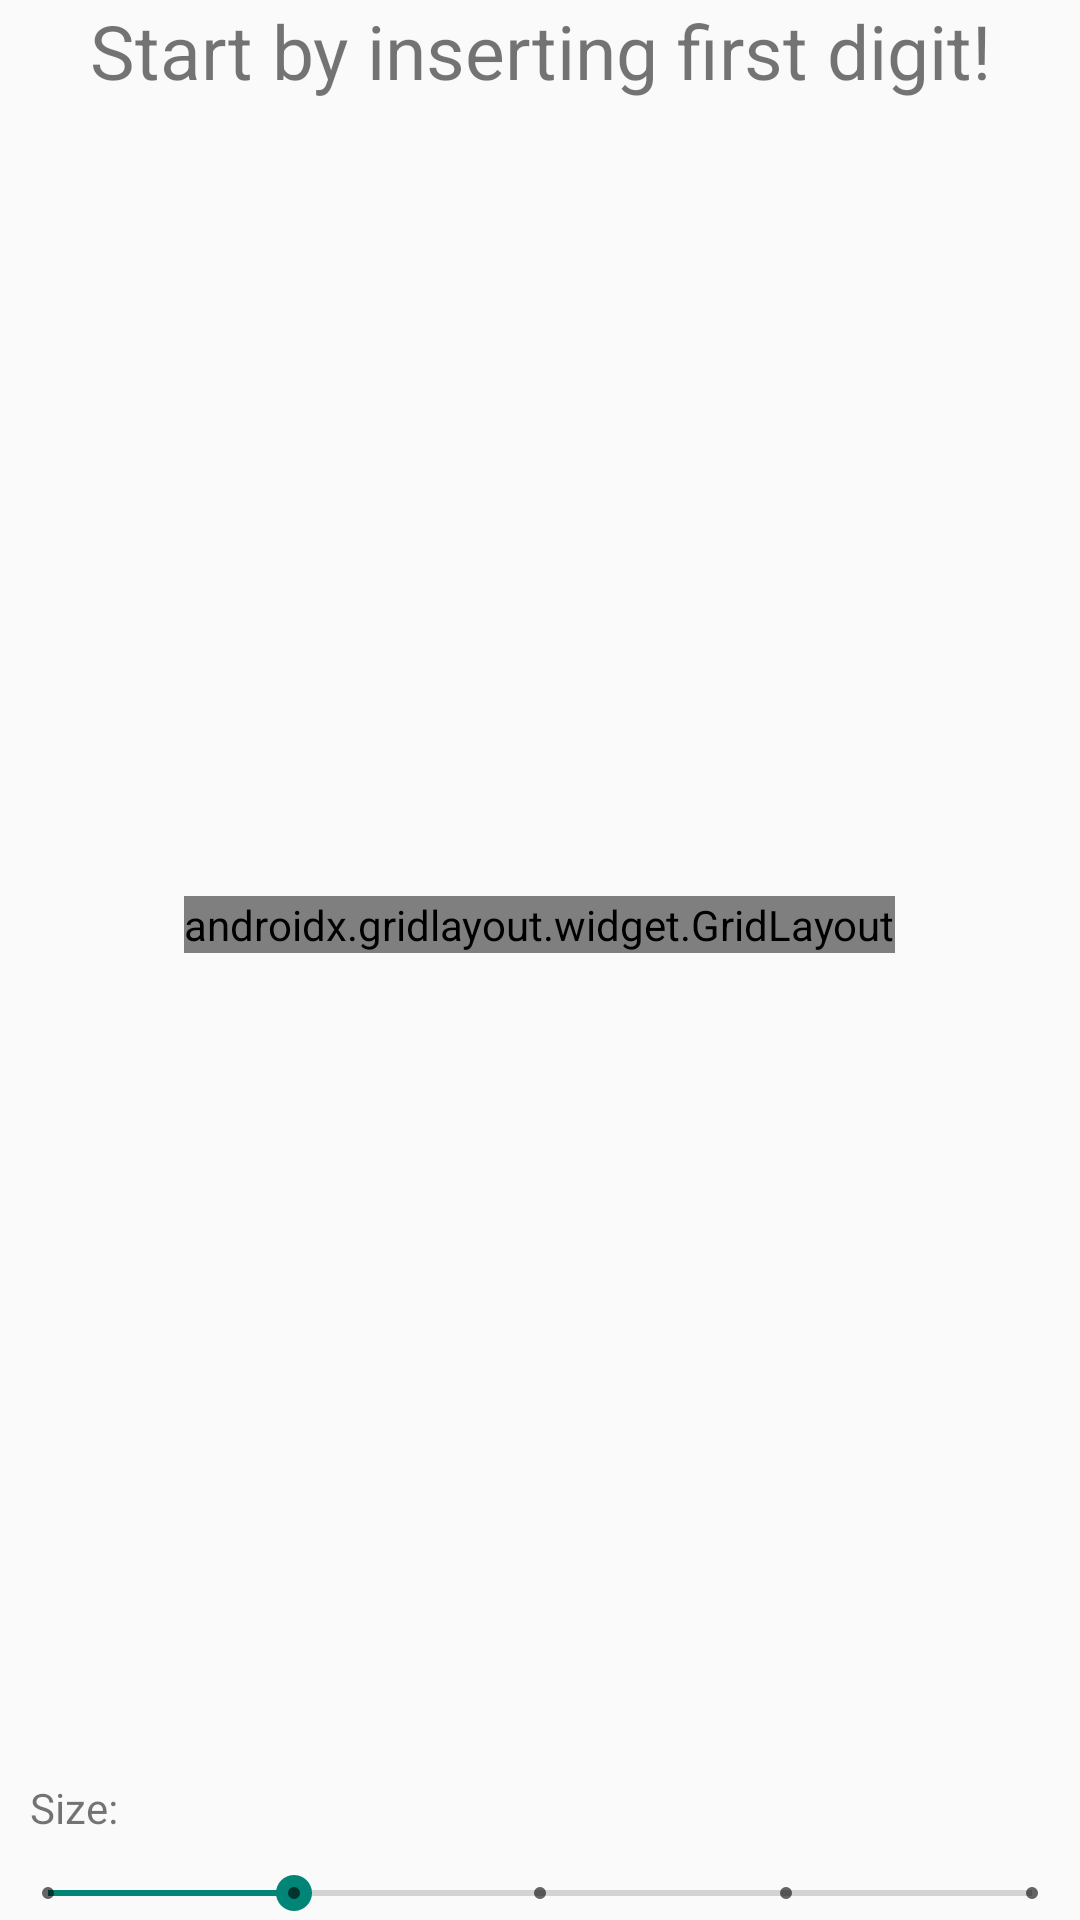

This screen was rendered from an Android layout file. Write that file and the resources it references.
<!-- AndroidManifest.xml: application theme Theme.QuickSudoku -->
<!-- res/layout/fragment_board.xml -->
<?xml version="1.0" encoding="utf-8"?>
<LinearLayout xmlns:android="http://schemas.android.com/apk/res/android"
    xmlns:app="http://schemas.android.com/apk/res-auto"
    xmlns:tools="http://schemas.android.com/tools"
    android:id="@+id/board"
    android:background="@color/qs_background"
    android:layout_width="match_parent"
    android:layout_height="match_parent"
    android:orientation="vertical"
    tools:context=".ui.board.BoardFragment">

        <TextView
            android:id="@+id/headerTextView"
            android:layout_width="match_parent"
            android:layout_height="wrap_content"
            android:layout_gravity="center"
            android:layout_weight="0"
            android:textSize="25sp"
            android:textAlignment="center"
            android:text="@string/state_welcome" />

        <FrameLayout
            android:layout_weight="2"
            android:layout_gravity="center"
            android:layout_width="match_parent"
            android:layout_height="0dp">

                <androidx.gridlayout.widget.GridLayout
                    android:id="@+id/mainGridLayout"
                    android:layout_width="wrap_content"
                    android:layout_height="wrap_content"
                    android:layout_gravity="center"
                    app:columnCount="3"
                    app:rowCount="3">
                </androidx.gridlayout.widget.GridLayout>

        </FrameLayout>

        <LinearLayout
            android:layout_weight="0"
            android:orientation="vertical"
            android:layout_width="match_parent"
            android:layout_height="wrap_content">

                <HorizontalScrollView
                    android:layout_width="match_parent"
                    android:layout_height="wrap_content">

                        <LinearLayout
                            android:id="@+id/bottomScroll"
                            android:layout_width="wrap_content"
                            android:layout_height="wrap_content"
                            android:orientation="horizontal">
                        </LinearLayout>

                </HorizontalScrollView>

                <TextView
                    android:layout_margin="10dp"
                    android:layout_width="match_parent"
                    android:layout_height="wrap_content"
                    android:text="@string/seek_font" />
                <SeekBar
                    android:id="@+id/seekBar"
                    style="@style/Widget.AppCompat.SeekBar.Discrete"
                    android:layout_width="match_parent"
                    android:layout_height="wrap_content"
                    android:max="4"
                    android:progress="1" />
        </LinearLayout>

</LinearLayout>
<!-- resources referenced by this layout -->
<resources>
  <string name="seek_font">Size:</string>
  <string name="state_welcome">Start by inserting first digit!</string>
  <style name="Theme.QuickSudoku" parent="Theme.AppCompat.Light.NoActionBar" />
</resources>
